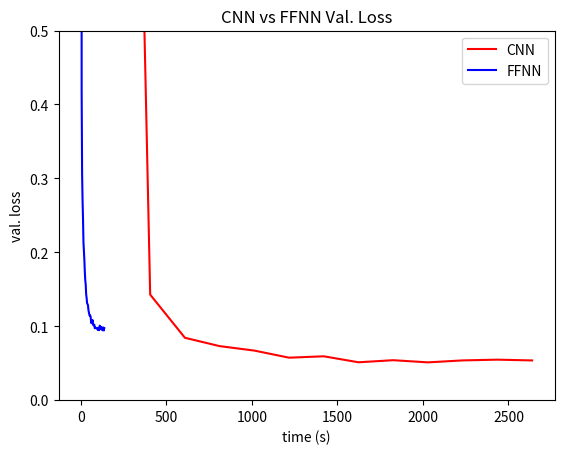

Python code for this plot:
import matplotlib.pyplot as plt

# CNN과 FFNN의 에폭과 학습 시간 데이터
epochs_cnn = 13
time_cnn = 2638.3  # 초 단위
loss_cnn = [2.300595435152693, 0.1427637557552527, 0.08438181430811437, 0.07309801498080262, 0.0670719186520685, 0.057456776376412236, 0.05933522100118502, 0.05123921463126035, 0.05406224159858151, 0.05112712718902579, 0.05377431752056522, 0.054796279969642855, 0.05373823693498434]  # 에폭별 손실

epochs_ffnn = 52
time_ffnn = 137.44  # 초 단위
loss_ffnn = [2.302628883681581, 0.41779675333482374, 0.30672368310215226, 0.27068343328338224, 0.24608930280411137, 0.21362068632296877, 0.2018137799840864, 0.18979471732281858, 0.17401453905709358, 0.16225038423293917, 0.15611938203324613, 0.14311633987672479, 0.13826424144137162, 0.13118196355790177, 0.12996804108401377, 0.12846455337466675, 0.12209347006479611, 0.11883340134741349, 0.11568075738344832, 0.11404961476228948, 0.11448195853262463, 0.11227761918153692, 0.10451074371236714, 0.1076582644745371, 0.10449515827757166, 0.10834915629378868, 0.10216014590769822, 0.10147975498283218, 0.10129570972741941, 0.10216203183084481, 0.09732630403954858, 0.09820886716166018, 0.09784982669021888, 0.09756708859661031, 0.09693775150662531, 0.09734449103969703, 0.09780987801697164, 0.09472041368203148, 0.09635882897571603, 0.09547351243242469, 0.09476328908228521, 0.10076231364730963, 0.0966575161450279, 0.09825677350340886, 0.0969559520765212, 0.09894418659001897, 0.09546045019674992, 0.09452994136054106, 0.09745527734019067, 0.09832676593832994, 0.09431668834289526, 0.09724486633903512]

# 에폭별 시간 계산
time_per_epoch_cnn = time_cnn / epochs_cnn
time_per_epoch_ffnn = time_ffnn / epochs_ffnn

# CNN과 FFNN의 에폭별 시간 데이터 생성
time_axis_cnn = [i * time_per_epoch_cnn for i in range(1, epochs_cnn+1)]
time_axis_ffnn = [i * time_per_epoch_ffnn for i in range(1, epochs_ffnn+1)]

# CNN 그래프
plt.plot(time_axis_cnn, loss_cnn, label='CNN', color='r')
plt.title('CNN vs FFNN Val. Loss')
# FFNN 그래프
plt.plot(time_axis_ffnn, loss_ffnn, label='FFNN', color='b')
plt.xlabel('time (s)')
plt.ylabel('val. loss')
plt.ylim(0, 0.5)
plt.legend()
plt.show()
